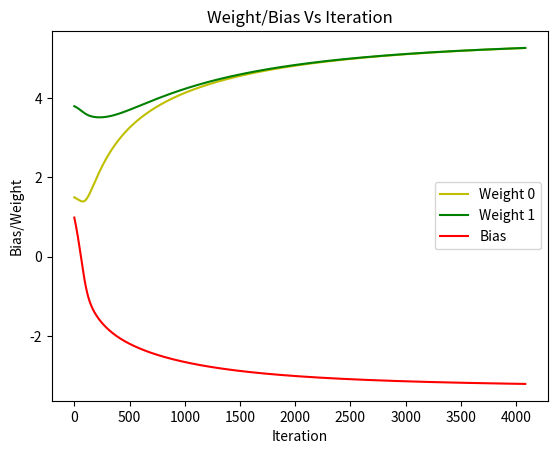

Reproduce this figure in Python.
import numpy as np
import matplotlib.pyplot as plt

def sigmoid(z):
    return 1 / (1 + np.exp(-z))

def sigmoid_prime(z):
    return np.multiply(sigmoid(z),1-sigmoid(z))

def calc_gradient(W, b, X, delta, eta):
    W_grad = [None] * len(W)
    b_grad = [None]
    W_grad = X.T.dot(delta)
    b_grad = delta
    return (W_grad, b_grad)

def weighted_sum(W, x, b):
    return  np.dot(W, x.T) + b

def cost(y_pred, y):
    result = np.multiply((y_pred - y), (y_pred - y))
    return result

def cost_grad(y_pred, y):
    return (y_pred -np.asmatrix(y))

def forward_pro(x, W, b):
    z = weighted_sum(W, x, b)
    y_pred = sigmoid(z)
    return y_pred

def back_prop(y_pred, W, y):
    cost = cost_grad(y_pred, y)
    delta = np.multiply(cost, 1-y_pred)
    return delta

def backPropagation_iter(X, y, W, b, eta):
    y_pred = forward_pro(X, W, b)
    delta = back_prop(y_pred.T, W, y.T)
    W_grad, b_grad = calc_gradient(W, b, X, delta, eta)
    W = W - eta*np.squeeze(W_grad.T, axis= 0)
    b = b - eta*b_grad
    MSE = cost(y_pred,y)
    return (W, b, y_pred, MSE)

if __name__ == '__main__':
    data = np.matrix('0.1 0.1; 0.1 0.9; 0.9 0.1; 0.9 0.9')
    target = np.array([0.1, 0.9, 0.9, 0.9])
    W = np.array([1.5, 3.8])
    b, eta, MSE, itr, cum_error = 1, 0.1, 100, 0, 100
    error_list, b_list, w0_list, w1_list = [], [], [], []
    while cum_error >= 0.01:
        cum_error = 0
        for d_in in range(0, data.shape[0]):
            X, y = data[d_in, :], target[d_in]
            W, b, y_pred, error = backPropagation_iter(X, y, W, b, eta)
            cum_error = cum_error + error.item(0,0)


        error_list.append(cum_error)
        b_list.append(b.item(0,0))
        w0_list.append(W.item(0, 0))
        w1_list.append(W.item(0, 1))
        itr = itr + 1



plt.plot(list(range(itr)), error_list,'--r', label ='Error')
plt.legend()
plt.xlabel("Iteration")
plt.ylabel("Error")
plt.title("Error Vs Iteration")
plt.show()
plt.close()

plt.xlabel("Iteration")
plt.ylabel("Bias/Weight")

plt.plot(list(range(itr)), w0_list, '-y', label = 'Weight 0')
plt.plot(list(range(itr)), w1_list, '-g', label = 'Weight 1')
plt.plot(list(range(itr)), b_list, '-r', label = 'Weight 3')
plt.legend(['Weight 0','Weight 1','Bias'])
plt.title("Weight/Bias Vs Iteration")

plt.show()
